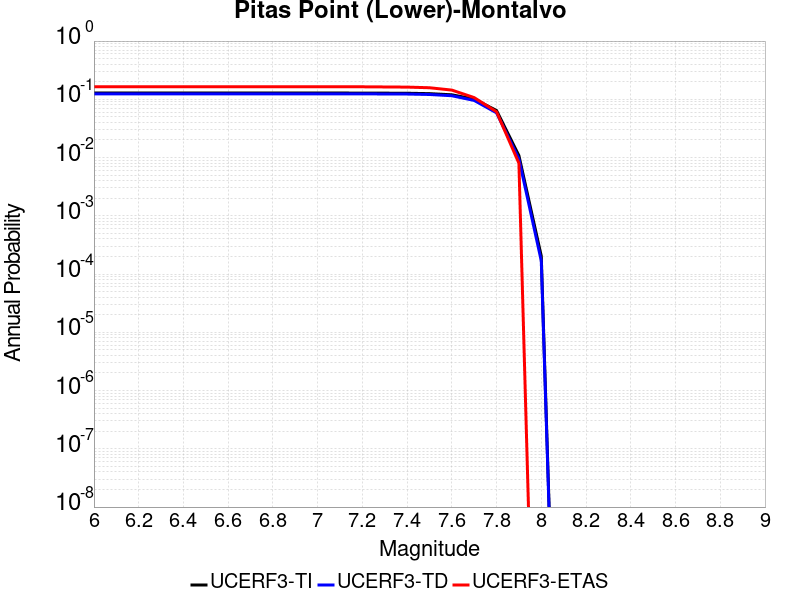

The file beside this chart, header and first rows:
Magnitude, UCERF3-TI Prob, UCERF3-TD Prob, UCERF3-ETAS Prob
6.0, 0.1281, 0.1242, 0.164
6.1, 0.1281, 0.1242, 0.164
6.2, 0.1281, 0.1242, 0.164
6.3, 0.1281, 0.1242, 0.164
6.4, 0.1281, 0.1242, 0.164
6.5, 0.1281, 0.1242, 0.164
6.6, 0.1281, 0.1242, 0.164
6.7, 0.1281, 0.1242, 0.164
6.8, 0.1281, 0.1242, 0.164
6.9, 0.1281, 0.1242, 0.164
7.0, 0.1281, 0.1242, 0.164
7.1, 0.1281, 0.1242, 0.164
7.2, 0.1279, 0.124, 0.164
7.3, 0.1275, 0.1235, 0.163
7.4, 0.1271, 0.1231, 0.162
7.5, 0.1251, 0.121, 0.158
7.6, 0.1195, 0.1152, 0.144
7.7, 0.1011, 0.09566, 0.107
7.8, 0.06423, 0.05864, 0.061
7.9, 0.01081, 0.00951, 0.008
8.0, 2.0325146E-4, 1.6884145E-4, 0.0
